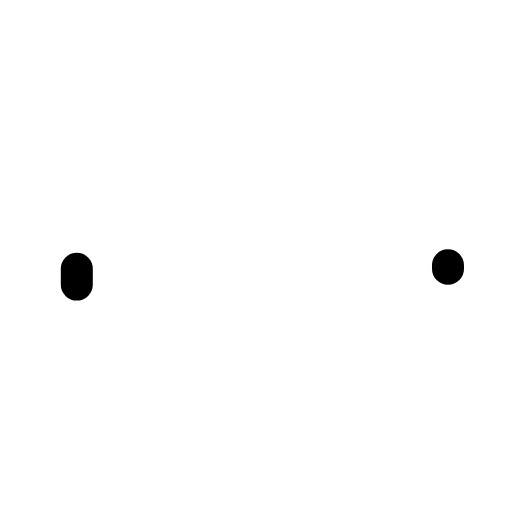
t = 0.00 s
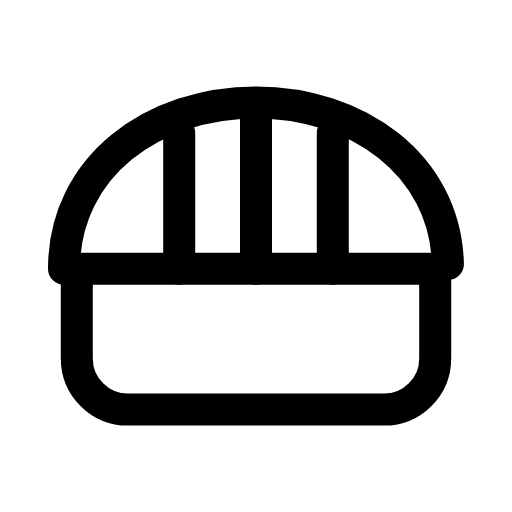
t = 0.24 s
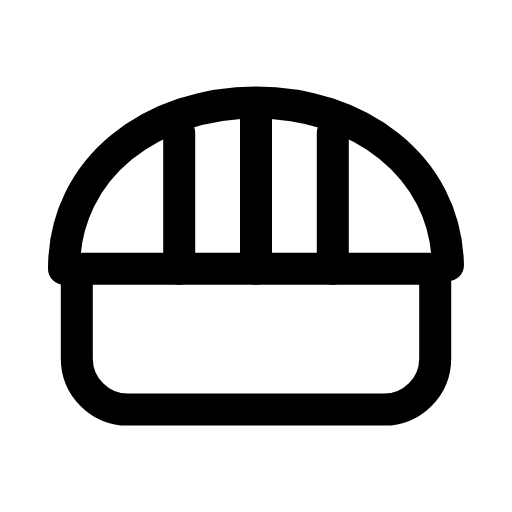
t = 0.47 s
t = 0.68 s: frame unchanged from t = 0.47 s, image omitted
t = 0.93 s: frame unchanged from t = 0.47 s, image omitted
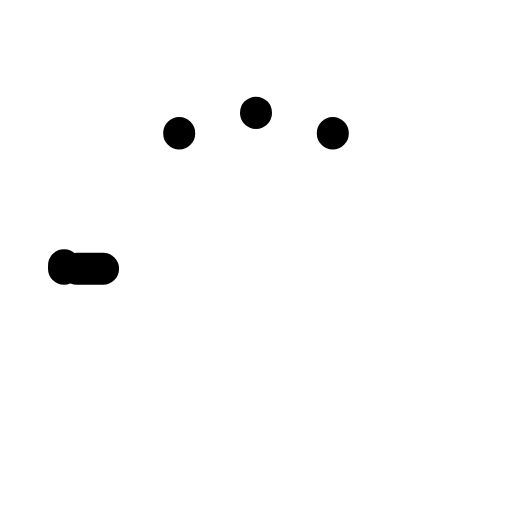
t = 1.17 s

The animated SVG that drew these frames (rendered in a browser with its animation timeline set to each time). Animation: 3 SMIL elements (animate=3); one cycle of 1.40 s, repeats indefinitely.

<svg xmlns="http://www.w3.org/2000/svg" width="24" height="24" viewBox="0 0 24 24" fill="none"><g transform="translate(-2.4 -4.8) scale(1.2)"><path stroke="currentColor" stroke-width="1.25" stroke-linecap="round" stroke-linejoin="round" fill="none" d="M5 14.5L19 14.5L19 18A2 2 0 0 1 17 20L7 20A2 2 0 0 1 5 18Z" pathLength="1" stroke-dasharray="1"><animate attributeName="stroke-dashoffset" values="1;1;0;0;0;0;1;1;1" keyTimes="0;0;0.189;0.45;0.6;0.774;0.9;0.9;1" dur="1.4s" repeatCount="indefinite" calcMode="spline" keySplines="0.16 1 0.3 1;0.16 1 0.3 1;0.16 1 0.3 1;0.16 1 0.3 1;0.16 1 0.3 1;0.16 1 0.3 1;0.16 1 0.3 1;0.16 1 0.3 1"/></path><path stroke="currentColor" stroke-width="1.25" stroke-linecap="round" stroke-linejoin="round" fill="none" d="M4.5 14.5C4.5 10.5 8 8 12 8S19.5 10.5 19.5 14.5" pathLength="1" stroke-dasharray="1"><animate attributeName="stroke-dashoffset" values="1;1;0;0;0;0;1;1;1" keyTimes="0;0.0315;0.2205;0.45;0.6;0.753;0.879;0.9;1" dur="1.4s" repeatCount="indefinite" calcMode="spline" keySplines="0.16 1 0.3 1;0.16 1 0.3 1;0.16 1 0.3 1;0.16 1 0.3 1;0.16 1 0.3 1;0.16 1 0.3 1;0.16 1 0.3 1;0.16 1 0.3 1"/></path><path stroke="currentColor" stroke-width="1.25" stroke-linecap="round" stroke-linejoin="round" fill="none" d="M9 9.2L9 14.5M12 8.4L12 14.5M15 9.2L15 14.5" pathLength="1" stroke-dasharray="1"><animate attributeName="stroke-dashoffset" values="1;1;0;0;0;0;1;1;1" keyTimes="0;0.063;0.252;0.45;0.6;0.732;0.858;0.9;1" dur="1.4s" repeatCount="indefinite" calcMode="spline" keySplines="0.16 1 0.3 1;0.16 1 0.3 1;0.16 1 0.3 1;0.16 1 0.3 1;0.16 1 0.3 1;0.16 1 0.3 1;0.16 1 0.3 1;0.16 1 0.3 1"/></path></g></svg>
